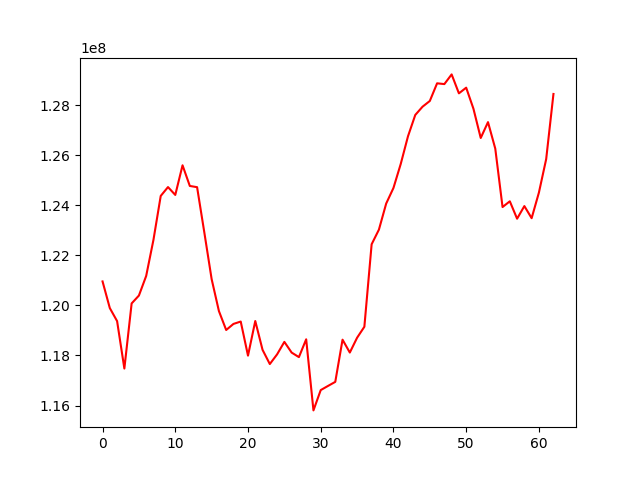

Data behind this chart, as committed beside it:
, 0
0, 120959190
1, 119893750
2, 119373845
3, 117478346
4, 120080144
5, 120394802
6, 121178668
7, 122620367
8, 124375345
9, 124729365
10, 124415091
11, 125599481
12, 124774329
13, 124725299
14, 122906668
15, 121051748
16, 119775364
17, 119018786
18, 119261035
19, 119356150
20, 117993349
21, 119377398
22, 118226346
23, 117657848
24, 118044906
25, 118543600
26, 118116213
27, 117934855
28, 118646610
29, 115805729
30, 116617457
31, 116783122
32, 116945723
33, 118631442
34, 118117318
35, 118709054
36, 119147547
37, 122443829
38, 123028291
39, 124071055
40, 124693856
41, 125652250
42, 126760058
43, 127611305
44, 127941024
45, 128169975
46, 128875414
47, 128844367
48, 129231515
49, 128474069
50, 128700969
51, 127858230
52, 126691092
53, 127324445
54, 126266090
55, 123931176
56, 124161062
57, 123465495
58, 123969935
59, 123485830
... 3 more rows
